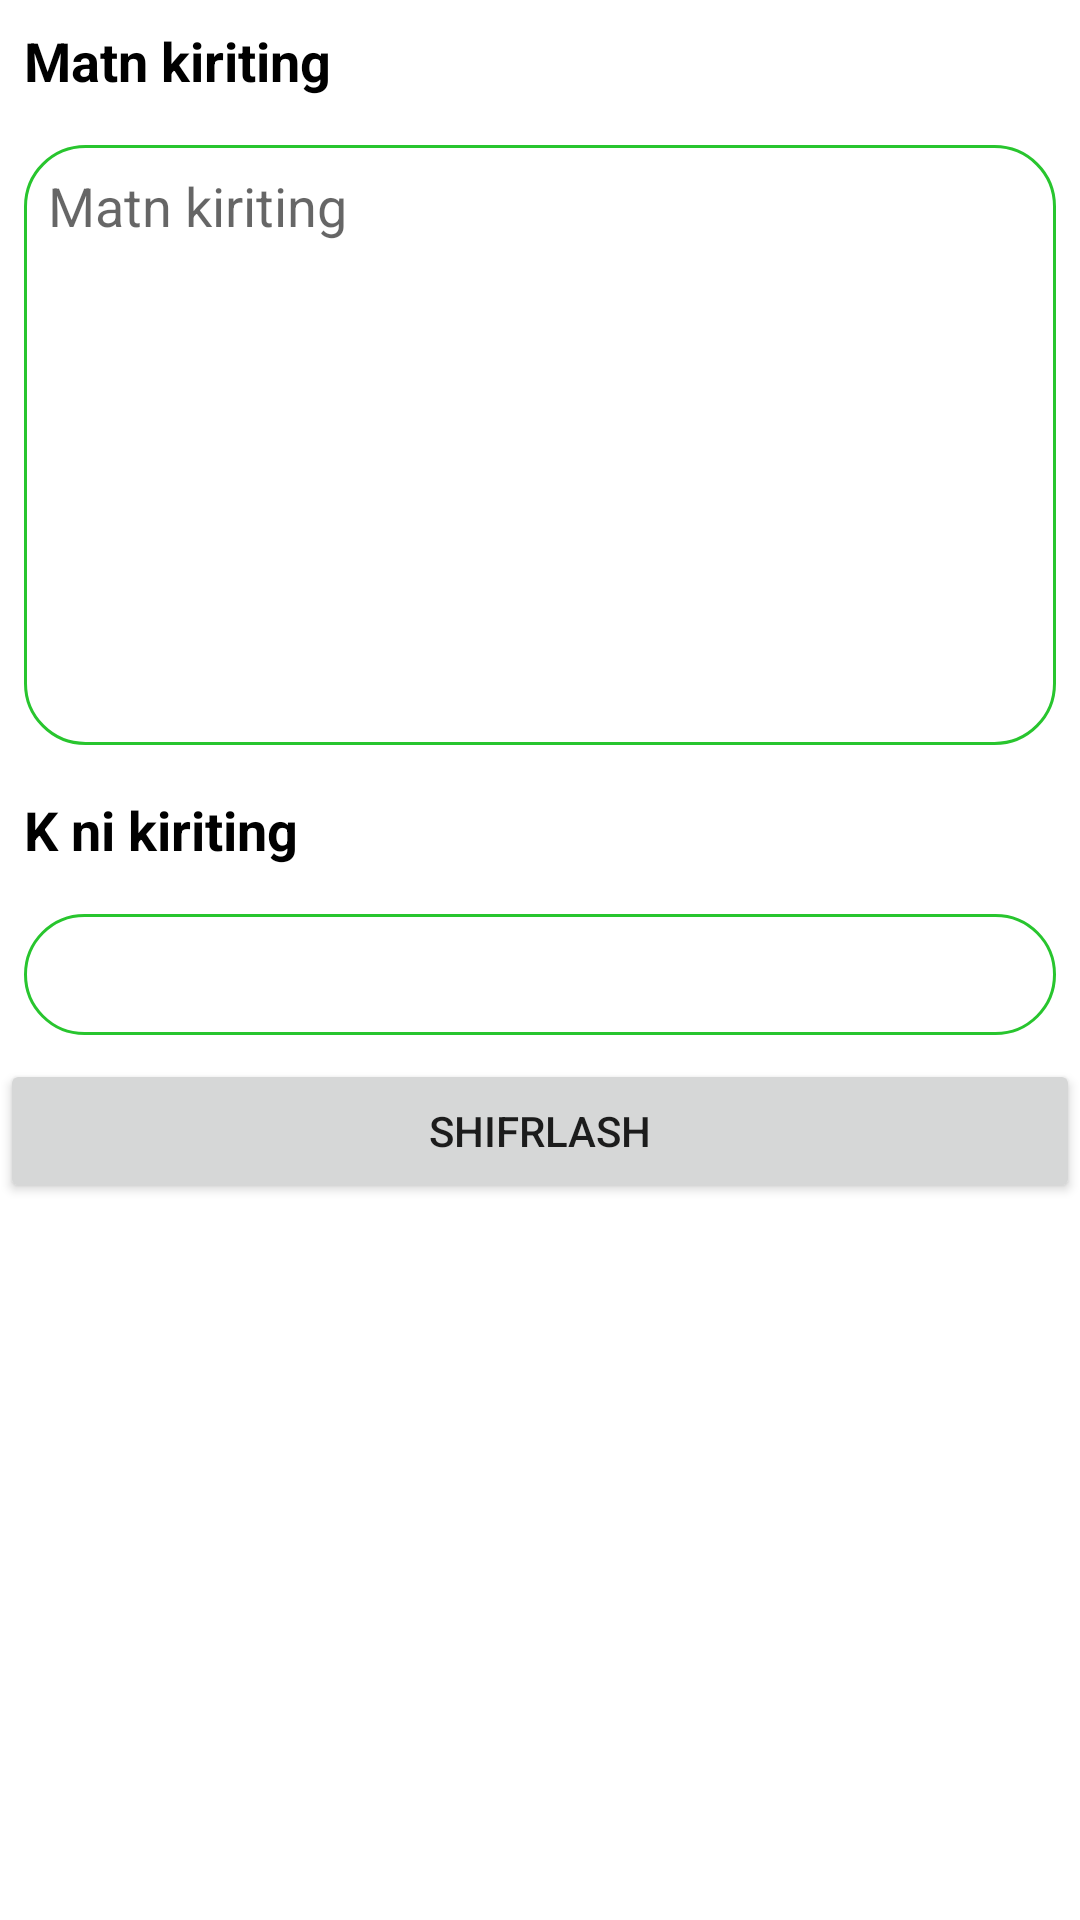

Write the Android layout XML for this screen, with the resource values it uses.
<!-- AndroidManifest.xml: application theme Theme.MyApplicationBMI -->
<!-- res/layout/activity_main3.xml -->
<?xml version="1.0" encoding="utf-8"?>
<LinearLayout xmlns:android="http://schemas.android.com/apk/res/android"
    xmlns:app="http://schemas.android.com/apk/res-auto"
    xmlns:tools="http://schemas.android.com/tools"
    android:layout_width="match_parent"
    android:layout_height="match_parent"
    android:orientation="vertical"
    android:background="@color/white"
    tools:context=".MainActivity3">

    <ScrollView
        android:layout_width="match_parent"
        android:layout_height="match_parent">

        <LinearLayout
            android:layout_width="match_parent"
            android:layout_height="wrap_content"
            android:orientation="vertical" >

            <TextView
                android:layout_width="wrap_content"
                android:layout_height="wrap_content"
                android:layout_margin="8dp"
                android:text="Matn kiriting"
                android:textColor="@color/black"
                android:textSize="18sp"
                android:textStyle="bold" />

            <EditText
                android:id="@+id/matn"
                android:background="@drawable/edit_bakground"
                android:layout_width="match_parent"
                android:layout_height="200dp"
                android:layout_margin="8dp"
                android:gravity="start"
                android:hint="Matn kiriting"
                android:padding="8dp"
                android:textColor="#000000"
                android:textSize="18sp" />

            <TextView
                android:layout_width="match_parent"
                android:layout_height="wrap_content"
                android:layout_margin="8dp"
                android:text="K ni kiriting"
                android:textColor="@color/black"
                android:textSize="18sp"
                android:textStyle="bold" />

            <EditText
                android:id="@+id/kalit"
                android:textColor="@color/black"
                android:background="@drawable/edit_bakground"
                android:padding="8dp"
                android:layout_margin="8dp"
                android:layout_width="match_parent"
                android:layout_height="wrap_content"
                android:ems="10"
                android:inputType="numberSigned" />

            <Button
                android:id="@+id/button"
                android:layout_width="match_parent"
                android:layout_height="wrap_content"
                android:text="Shifrlash" />
            <LinearLayout
                android:layout_width="match_parent"
                android:layout_height="wrap_content"
                android:paddingHorizontal="8dp"
                android:orientation="horizontal">

                <TextView
                    android:id="@+id/shifr_matn_2"
                    android:textColor="@color/black"
                    android:layout_width="match_parent"
                    android:layout_height="wrap_content"
                    android:layout_weight="1" />

                <ImageView
                    android:id="@+id/copy"
                    android:layout_width="50dp"
                    android:layout_height="50dp"
                    android:src="@drawable/baseline_content_copy_24" />
            </LinearLayout>
        </LinearLayout>
    </ScrollView>

</LinearLayout>
<!-- resources referenced by this layout -->
<resources>
  <!-- drawable edit_bakground (drawable) -->
  <?xml version="1.0" encoding="utf-8"?>
  <shape android:shape="rectangle" xmlns:android="http://schemas.android.com/apk/res/android">
      <solid android:color="@color/white"/>
      <corners android:radius="20dp"/>
      <stroke
          android:color="#28C52E"
          android:width="1dp"/>
  </shape>
  <style name="Theme.MyApplicationBMI" parent="Theme.MaterialComponents.DayNight.DarkActionBar">
          
          <item name="colorPrimary">@color/purple_500</item>
          <item name="colorPrimaryVariant">@color/purple_700</item>
          <item name="colorOnPrimary">@color/white</item>
          
          <item name="colorSecondary">@color/teal_200</item>
          <item name="colorSecondaryVariant">@color/teal_700</item>
          <item name="colorOnSecondary">@color/black</item>
          
          <item name="android:statusBarColor">?attr/colorPrimaryVariant</item>
          
      </style>
  <!-- not gathered from this repository: default colours our renderer supplied (Android Studio template values) -->
  <color name="purple_500">#FF6200EE</color>
  <color name="purple_700">#FF3700B3</color>
  <color name="teal_200">#FF03DAC5</color>
  <color name="teal_700">#FF018786</color>
  <color name="black">#FF000000</color>
  <color name="white">#FFFFFFFF</color>
</resources>
